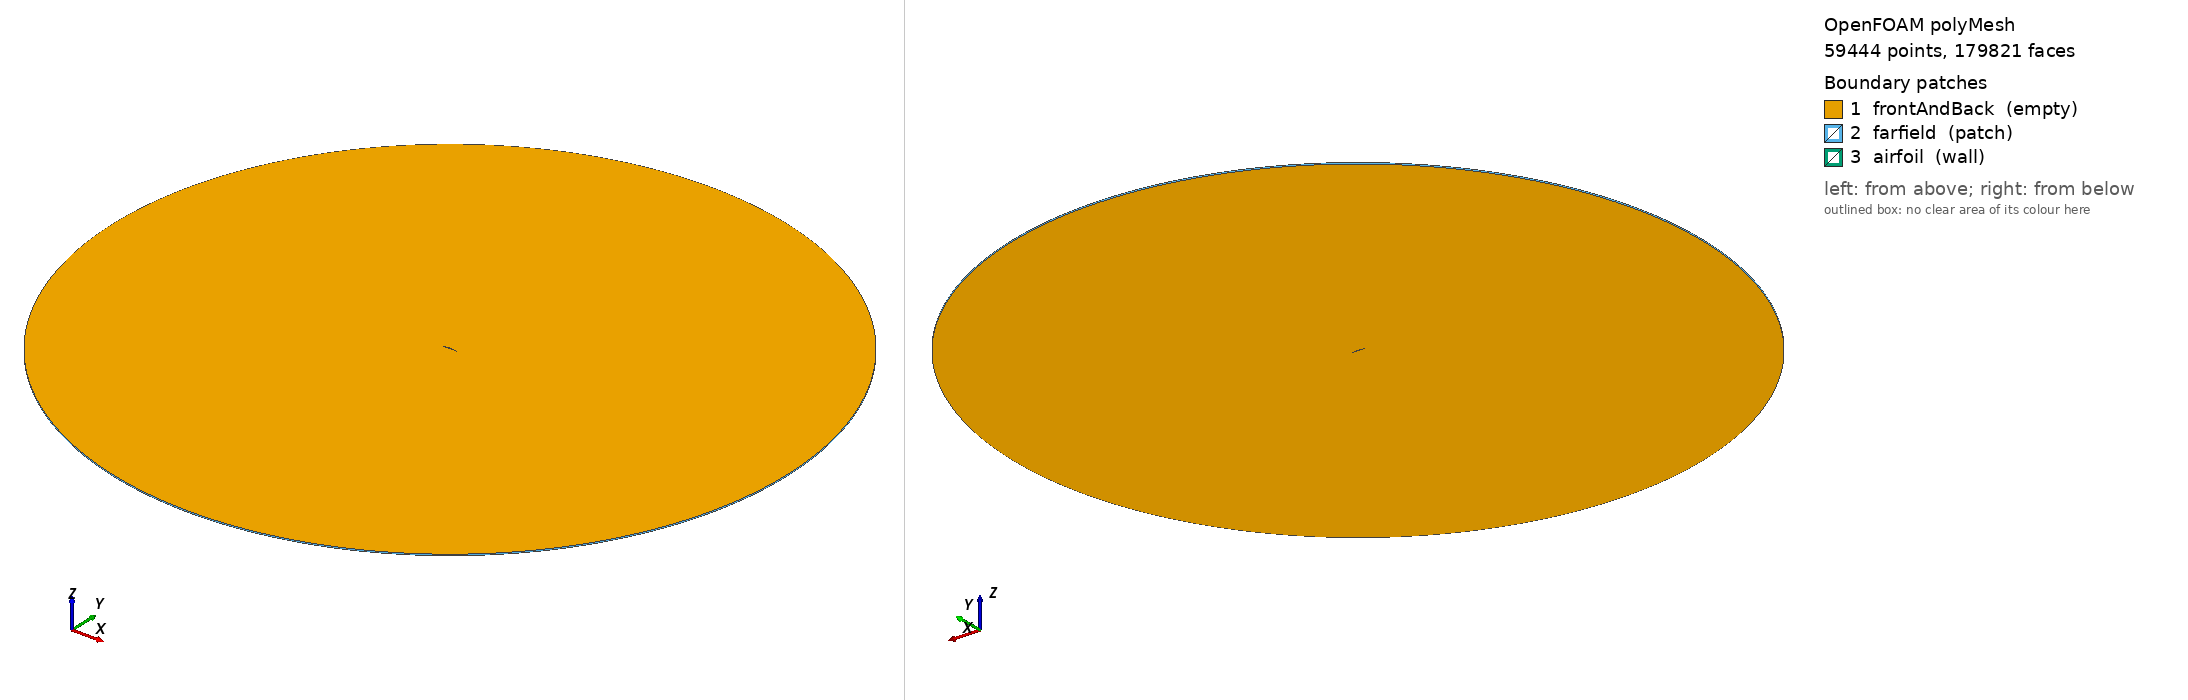

OpenFOAM case: the committed polyMesh, 59444 points, 179821 faces. Boundary patches (legend numbers): 1 frontAndBack (empty), 2 farfield (patch), 3 airfoil (wall). Left view from above one corner, right view from below the opposite corner. Boundary conditions: 7 field file(s) under 0/; 3 of 3 drawn patches have an entry in a shipped field file.

=== constant/polyMesh/boundary ===
/*--------------------------------*- C++ -*----------------------------------*\
| =========                 |                                                 |
| \\      /  F ield         | OpenFOAM: The Open Source CFD Toolbox           |
|  \\    /   O peration     | Version:  2606                                  |
|   \\  /    A nd           | Website:  www.openfoam.com                      |
|    \\/     M anipulation  |                                                 |
\*---------------------------------------------------------------------------*/
FoamFile
{
    version     2.0;
    format      ascii;
    arch        "LSB;label=32;scalar=64";
    class       polyBoundaryMesh;
    location    "constant/polyMesh";
    object      boundary;
}
// * * * * * * * * * * * * * * * * * * * * * * * * * * * * * * * * * * * * * //

3
(
    frontAndBack
    {
        type            empty;
        physicalType    empty;
        nFaces          100066;
        startFace       79014;
    }
    farfield
    {
        type            patch;
        physicalType    patch;
        nFaces          452;
        startFace       179080;
    }
    airfoil
    {
        type            wall;
        physicalType    wall;
        nFaces          289;
        startFace       179532;
    }
)

// ************************************************************************* //


=== system/controlDict ===
FoamFile
{
    version 2.0;
    format  ascii;
    class   dictionary;
    object  controlDict;
}

application     simpleFoam;
startFrom       startTime;
startTime       0;
stopAt          endTime;
endTime         5000;
deltaT          1;
writeControl    timeStep;
writeInterval   500;
purgeWrite      2;
writeFormat     ascii;
writePrecision  8;
timeFormat      general;
timePrecision   6;
runTimeModifiable true;

functions
{
    forceCoeffs
    {
        type        forceCoeffs;
        libs        (forces);
        writeControl timeStep;
        writeInterval 1;
        patches     (airfoil);
        rho         rhoInf;
        rhoInf      1;              // kinematic pressure
        CofR        (0.25 0 0);     // quarter chord
        liftDir     (0 1 0);        // alpha = 0
        dragDir     (1 0 0);
        pitchAxis   (0 0 1);
        magUInf     10;
        lRef        1;              // chord [m]
        Aref        0.1;              // chord x z-thickness of YOUR mesh [m2]
    }

    yPlus
    {
        type        yPlus;
        libs        (fieldFunctionObjects);
        writeControl writeTime;
    }

    wallShearStress
    {
        type        wallShearStress;
        libs        (fieldFunctionObjects);
        patches     (airfoil);
        writeControl writeTime;
    }
}


=== 0/ReThetat ===
FoamFile
{
    version 2.0;
    format  ascii;
    class   volScalarField;
    object  ReThetat;
}

dimensions      [0 0 0 0 0 0 0];
internalField   uniform 1200;

boundaryField
{
    farfield { type freestream; freestreamValue uniform 1200; }
    airfoil { type zeroGradient; }
    frontAndBack { type empty; }
}


=== 0/U ===
FoamFile
{
    version 2.0;
    format  ascii;
    class   volVectorField;
    object  U;
}

dimensions      [0 1 -1 0 0 0 0];
internalField   uniform (10 0 0);

boundaryField
{
    farfield { type freestream; freestreamValue uniform (10 0 0); }
    airfoil { type noSlip; }
    frontAndBack { type empty; }
}


=== 0/gammaInt ===
FoamFile
{
    version 2.0;
    format  ascii;
    class   volScalarField;
    object  gammaInt;
}

dimensions      [0 0 0 0 0 0 0];
internalField   uniform 1;

boundaryField
{
    farfield { type freestream; freestreamValue uniform 1; }
    airfoil { type zeroGradient; }
    frontAndBack { type empty; }
}


=== 0/k ===
FoamFile
{
    version 2.0;
    format  ascii;
    class   volScalarField;
    object  k;
}

dimensions      [0 2 -2 0 0 0 0];
internalField   uniform 7.35e-5;

boundaryField
{
    farfield { type freestream; freestreamValue uniform 7.35e-5; }
    airfoil { type kLowReWallFunction; value uniform 1e-10; }
    frontAndBack { type empty; }
}


=== 0/nut ===
FoamFile
{
    version 2.0;
    format  ascii;
    class   volScalarField;
    object  nut;
}

dimensions      [0 2 -1 0 0 0 0];
internalField   uniform 1.46e-4;

boundaryField
{
    farfield { type freestream; freestreamValue uniform 1.46e-4; }
    airfoil { type nutLowReWallFunction; value uniform 0; }
    frontAndBack { type empty; }
}


=== 0/omega ===
FoamFile
{
    version 2.0;
    format  ascii;
    class   volScalarField;
    object  omega;
}

dimensions      [0 0 -1 0 0 0 0];
internalField   uniform 0.50;

boundaryField
{
    farfield { type freestream; freestreamValue uniform 0.50; }
    airfoil { type omegaWallFunction; value uniform 0.50; }
    frontAndBack { type empty; }
}


=== 0/p ===
FoamFile
{
    version 2.0;
    format  ascii;
    class   volScalarField;
    object  p;
}

dimensions      [0 2 -2 0 0 0 0];
internalField   uniform 0;

boundaryField
{
    farfield { type freestreamPressure; freestreamValue uniform 0; supersonic false; }
    airfoil { type zeroGradient; }
    frontAndBack { type empty; }
}


Also in the case, not shown: constant/polyMesh/faces (numeric list); constant/polyMesh/neighbour (numeric list); constant/polyMesh/owner (numeric list); constant/polyMesh/points (numeric list).
